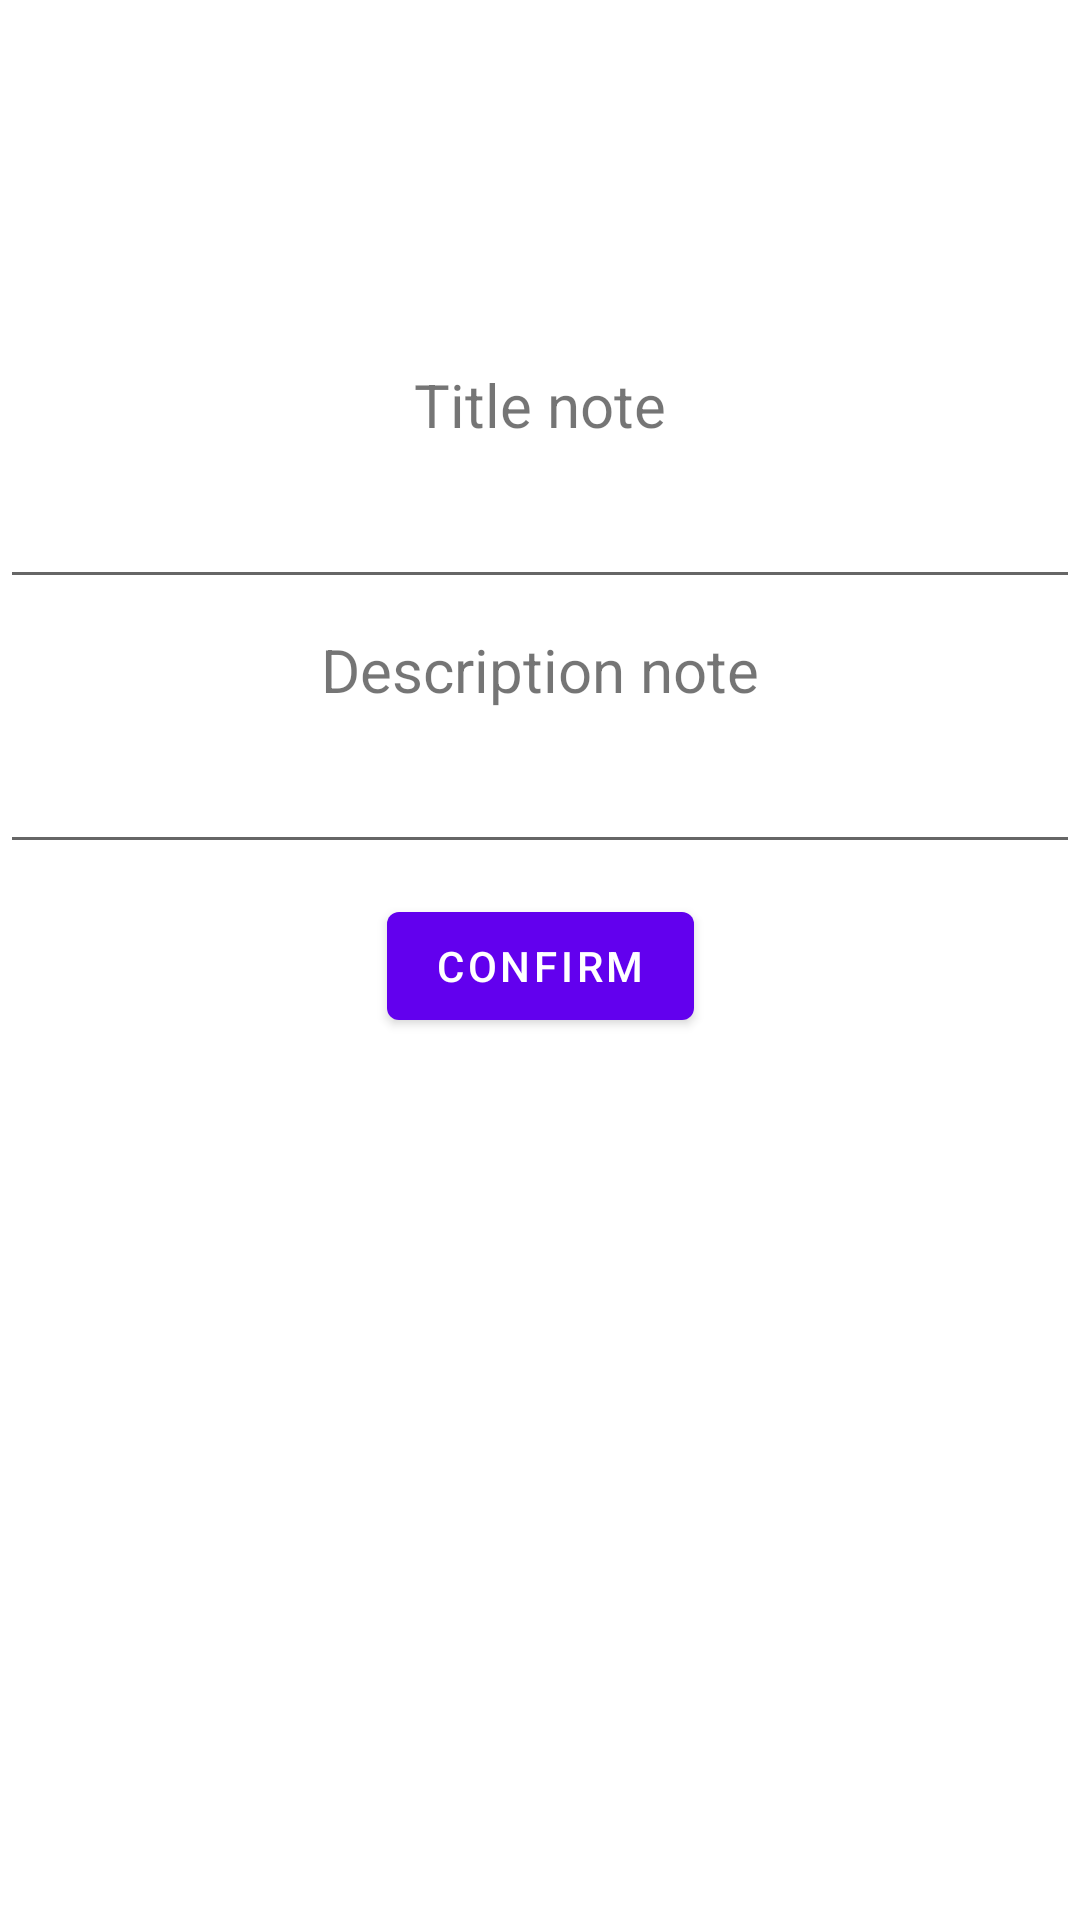

The Android layout XML behind this screen, and the referenced resources:
<!-- AndroidManifest.xml: application theme Theme.Note_Demo -->
<!-- res/layout/activity_add.xml -->
<?xml version="1.0" encoding="utf-8"?>
<androidx.constraintlayout.widget.ConstraintLayout xmlns:android="http://schemas.android.com/apk/res/android"
    xmlns:app="http://schemas.android.com/apk/res-auto"
    xmlns:tools="http://schemas.android.com/tools"
    android:layout_width="match_parent"
    android:layout_height="match_parent"
    tools:context=".activity.AddActivity">

    <TextView
        android:layout_width="wrap_content"
        android:layout_height="wrap_content"
        android:text="Title note"
        android:id="@+id/title_txtview"
        android:textSize="20sp"
        app:layout_constraintBottom_toBottomOf="parent"
        app:layout_constraintEnd_toEndOf="parent"
        app:layout_constraintStart_toStartOf="parent"
        app:layout_constraintTop_toTopOf="parent"
        app:layout_constraintVertical_bias="0.198" />
    <EditText
        android:layout_marginTop="10dp"
        android:layout_width="match_parent"
        android:layout_height="wrap_content"
        android:id="@+id/title_edt"
        android:textSize="18sp"
        app:layout_constraintTop_toBottomOf="@+id/title_txtview"
        app:layout_constraintStart_toStartOf="parent"
        app:layout_constraintEnd_toEndOf="parent"/>


    <TextView
        android:layout_marginTop="10dp"
        android:layout_width="wrap_content"
        android:layout_height="wrap_content"
        android:text="Description note"
        android:id="@+id/des_txtview"
        android:textSize="20sp"
        app:layout_constraintTop_toBottomOf="@+id/title_edt"
        app:layout_constraintStart_toStartOf="parent"
        app:layout_constraintEnd_toEndOf="parent"/>
    <EditText
        android:layout_marginTop="10dp"
        android:layout_width="match_parent"
        android:layout_height="wrap_content"
        android:id="@+id/description_edt"
        app:layout_constraintTop_toBottomOf="@+id/des_txtview"
        app:layout_constraintStart_toStartOf="parent"
        app:layout_constraintEnd_toEndOf="parent"/>

    <com.google.android.material.button.MaterialButton
        android:layout_width="wrap_content"
        android:layout_height="wrap_content"
        android:text="Confirm"
        app:layout_constraintTop_toBottomOf="@+id/description_edt"
        app:layout_constraintStart_toStartOf="parent"
        app:layout_constraintEnd_toEndOf="parent"
        android:layout_marginTop="10dp"
        android:id="@+id/btn_confirm"/>

</androidx.constraintlayout.widget.ConstraintLayout>
<!-- resources referenced by this layout -->
<resources>
  <style name="Theme.Note_Demo" parent="Theme.MaterialComponents.DayNight.DarkActionBar">
          
          <item name="colorPrimary">@color/purple_500</item>
          <item name="colorPrimaryVariant">@color/purple_700</item>
          <item name="colorOnPrimary">@color/white</item>
          
          <item name="colorSecondary">@color/teal_200</item>
          <item name="colorSecondaryVariant">@color/teal_700</item>
          <item name="colorOnSecondary">@color/black</item>
          
          <item name="android:statusBarColor" tools:targetApi="l">?attr/colorPrimaryVariant</item>
          
      </style>
  <!-- not gathered from this repository: default colours our renderer supplied (Android Studio template values) -->
  <color name="purple_500">#FF6200EE</color>
  <color name="purple_700">#FF3700B3</color>
  <color name="teal_200">#FF03DAC5</color>
  <color name="teal_700">#FF018786</color>
  <color name="black">#FF000000</color>
  <color name="white">#FFFFFFFF</color>
</resources>
